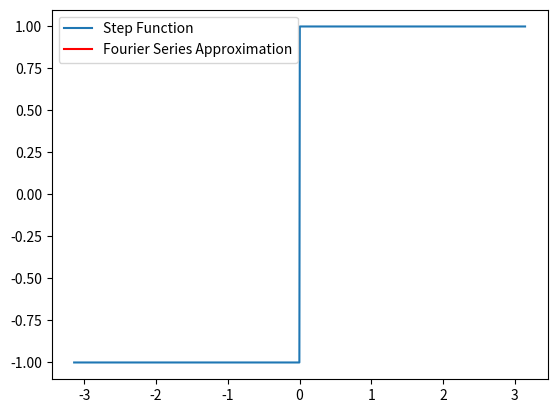

Here is the Python script that generated this plot:
import numpy as np
import matplotlib.pyplot as plt
import matplotlib.animation as animation

# Define the step function
def step_function(x):
    return np.where(x < 0, -1, 1)

# Fourier series approximation
def fourier_series_approximation(x, n_terms):
    approximation = np.zeros_like(x)
    for n in range(1, n_terms + 1, 2):
        approximation += (4 / (np.pi * n)) * np.sin(n * x)
    return approximation

# Setup the plot
fig, ax = plt.subplots()
x = np.linspace(-np.pi, np.pi, 1000)
y = step_function(x)
line, = ax.plot(x, y, label='Step Function')
approx_line, = ax.plot([], [], label='Fourier Series Approximation', color='red')
ax.legend()

# Initialize the plot
def init():
    approx_line.set_data([], [])
    return approx_line,

# Update function for animation
def update(n_terms):
    y_approx = fourier_series_approximation(x, n_terms)
    approx_line.set_data(x, y_approx)
    ax.set_title(f'Fourier Series Approximation with {n_terms} Terms')
    return approx_line,

# Create animation
ani = animation.FuncAnimation(fig, update, frames=range(1, 510, 2), init_func=init, blit=True, repeat=False)

# Display the animation
plt.show()
